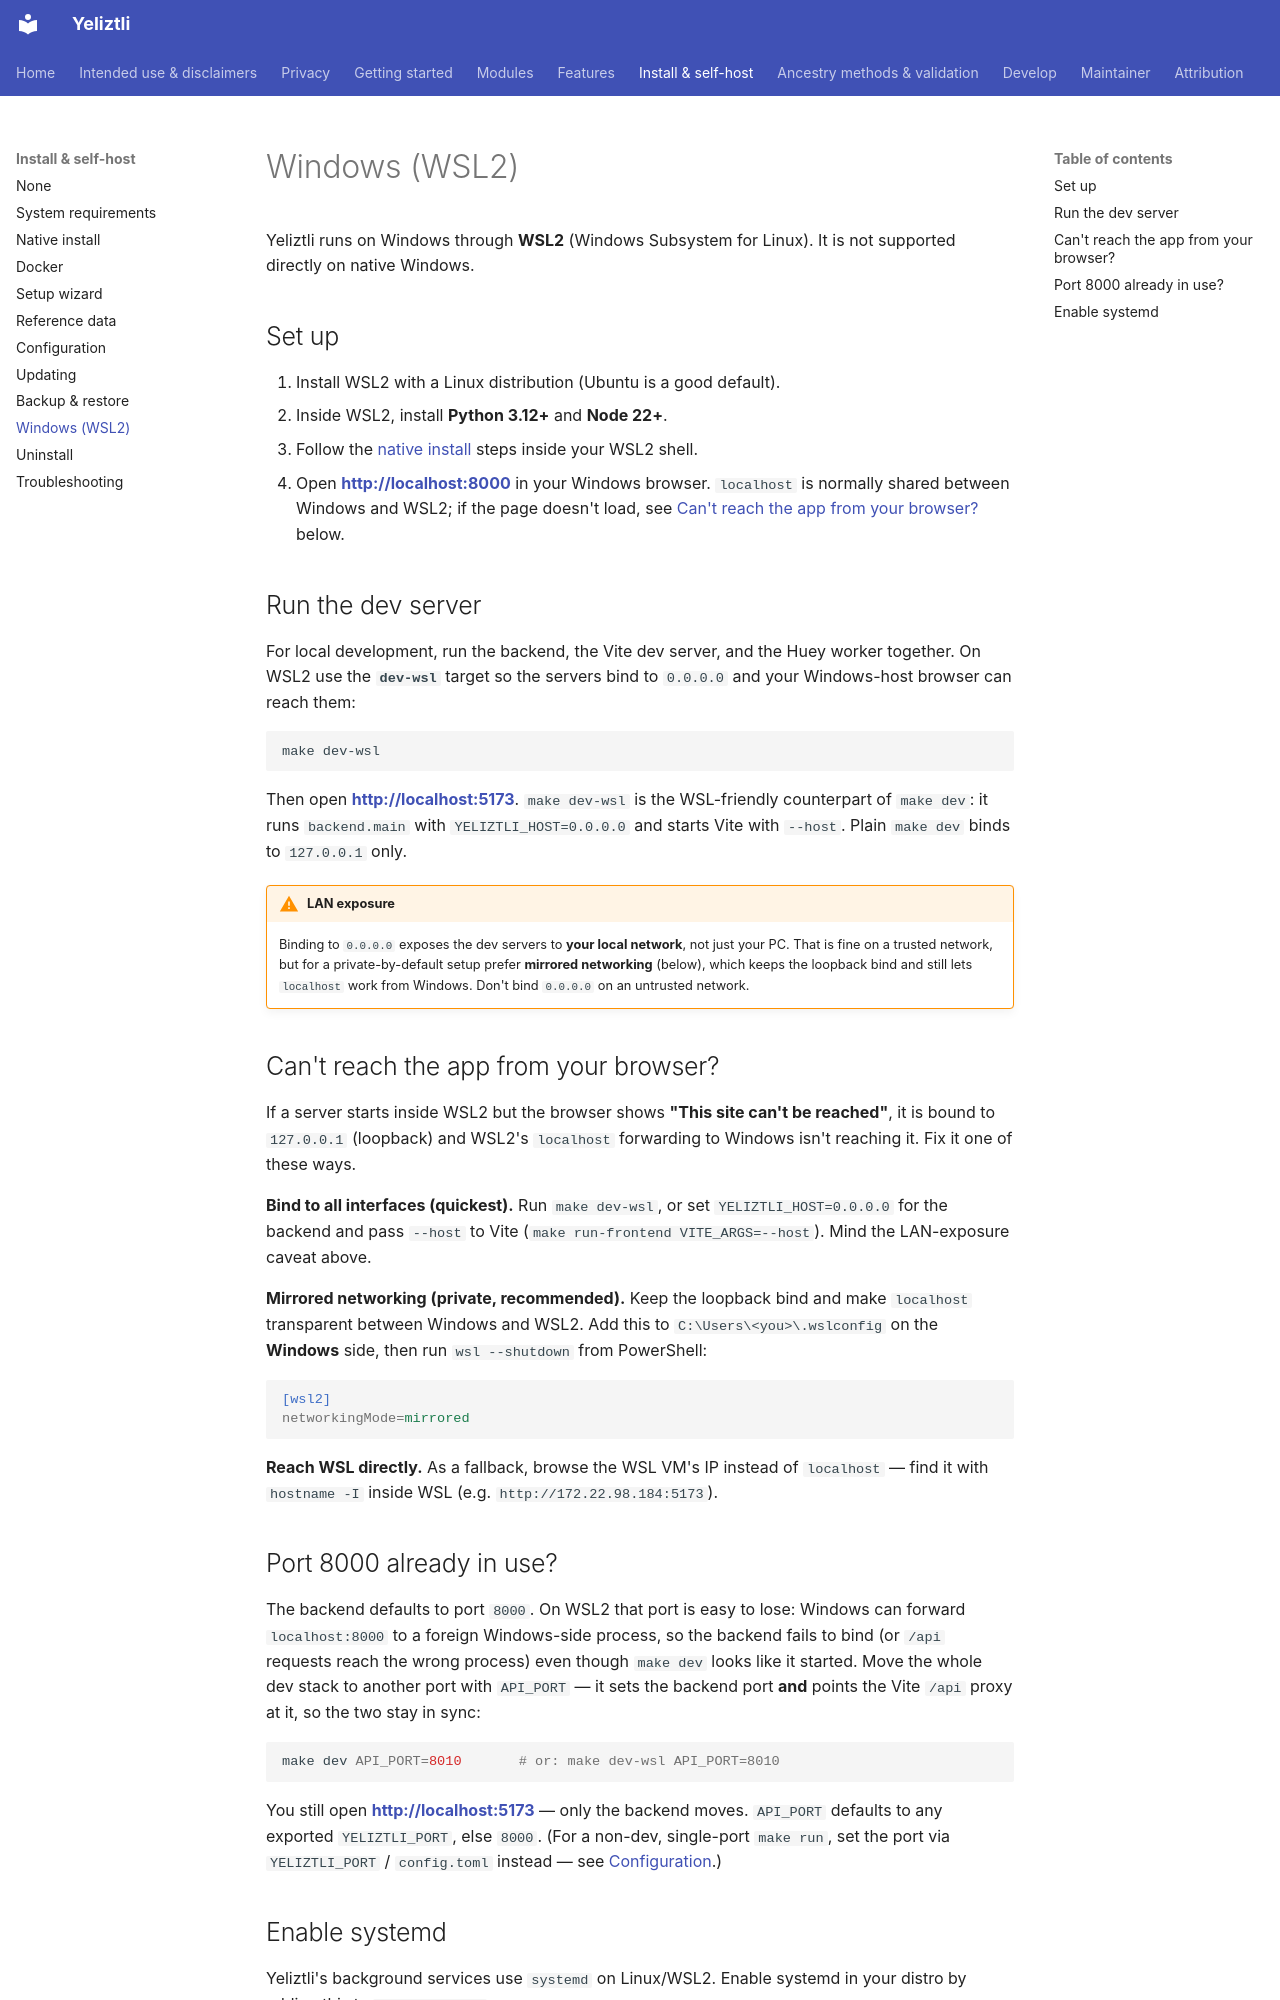

repository: bioedca/Yeliztli · page: install/wsl2/index.html · generator: mkdocs

# Windows (WSL2)

Yeliztli runs on Windows through **WSL2** (Windows Subsystem for Linux). It is not supported
directly on native Windows.

## Set up

1. Install WSL2 with a Linux distribution (Ubuntu is a good default).
2. Inside WSL2, install **Python 3.12+** and **Node 22+**.
3. Follow the [native install](native-install.md) steps inside your WSL2 shell.
4. Open **[http://localhost:8000](http://localhost:8000)** in your Windows browser.
   `localhost` is normally shared between Windows and WSL2; if the page doesn't load, see
   [Can't reach the app from your browser?](#cant-reach-the-app-from-your-browser) below.

## Run the dev server

For local development, run the backend, the Vite dev server, and the Huey worker together.
On WSL2 use the **`dev-wsl`** target so the servers bind to `0.0.0.0` and your Windows-host
browser can reach them:

```bash
make dev-wsl
```

Then open **[http://localhost:5173](http://localhost:5173)**. `make dev-wsl` is the
WSL-friendly counterpart of `make dev`: it runs `backend.main` with `YELIZTLI_HOST=0.0.0.0`
and starts Vite with `--host`. Plain `make dev` binds to `127.0.0.1` only.

!!! warning "LAN exposure"
    Binding to `0.0.0.0` exposes the dev servers to **your local network**, not just your PC.
    That is fine on a trusted network, but for a private-by-default setup prefer **mirrored
    networking** (below), which keeps the loopback bind and still lets `localhost` work from
    Windows. Don't bind `0.0.0.0` on an untrusted network.

## Can't reach the app from your browser?

If a server starts inside WSL2 but the browser shows **"This site can't be reached"**, it is
bound to `127.0.0.1` (loopback) and WSL2's `localhost` forwarding to Windows isn't reaching it.
Fix it one of these ways.

**Bind to all interfaces (quickest).** Run `make dev-wsl`, or set `YELIZTLI_HOST=0.0.0.0` for
the backend and pass `--host` to Vite (`make run-frontend VITE_ARGS=--host`). Mind the
LAN-exposure caveat above.

**Mirrored networking (private, recommended).** Keep the loopback bind and make `localhost`
transparent between Windows and WSL2. Add this to `C:\Users\<you>\.wslconfig` on the
**Windows** side, then run `wsl --shutdown` from PowerShell:

```ini
[wsl2]
networkingMode=mirrored
```

**Reach WSL directly.** As a fallback, browse the WSL VM's IP instead of `localhost` — find it
with `hostname -I` inside WSL (e.g. `http://172.22.98.184:5173`).
